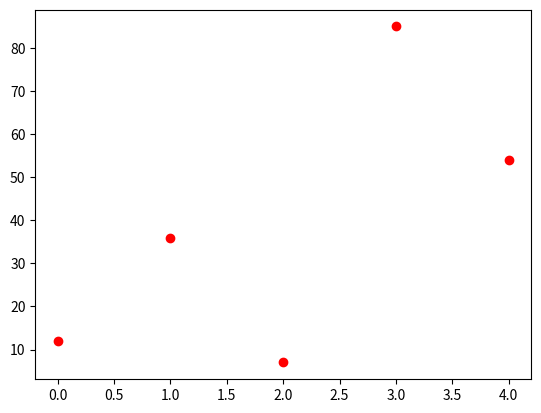

The script that saved this image:
# 散布図

import numpy as np
import matplotlib.pyplot as plt

x = np.array([0, 1, 2, 3, 4])
y = np.array([12, 36, 7, 85, 54])

plt.scatter(x, y, color = "r")
plt.show()
